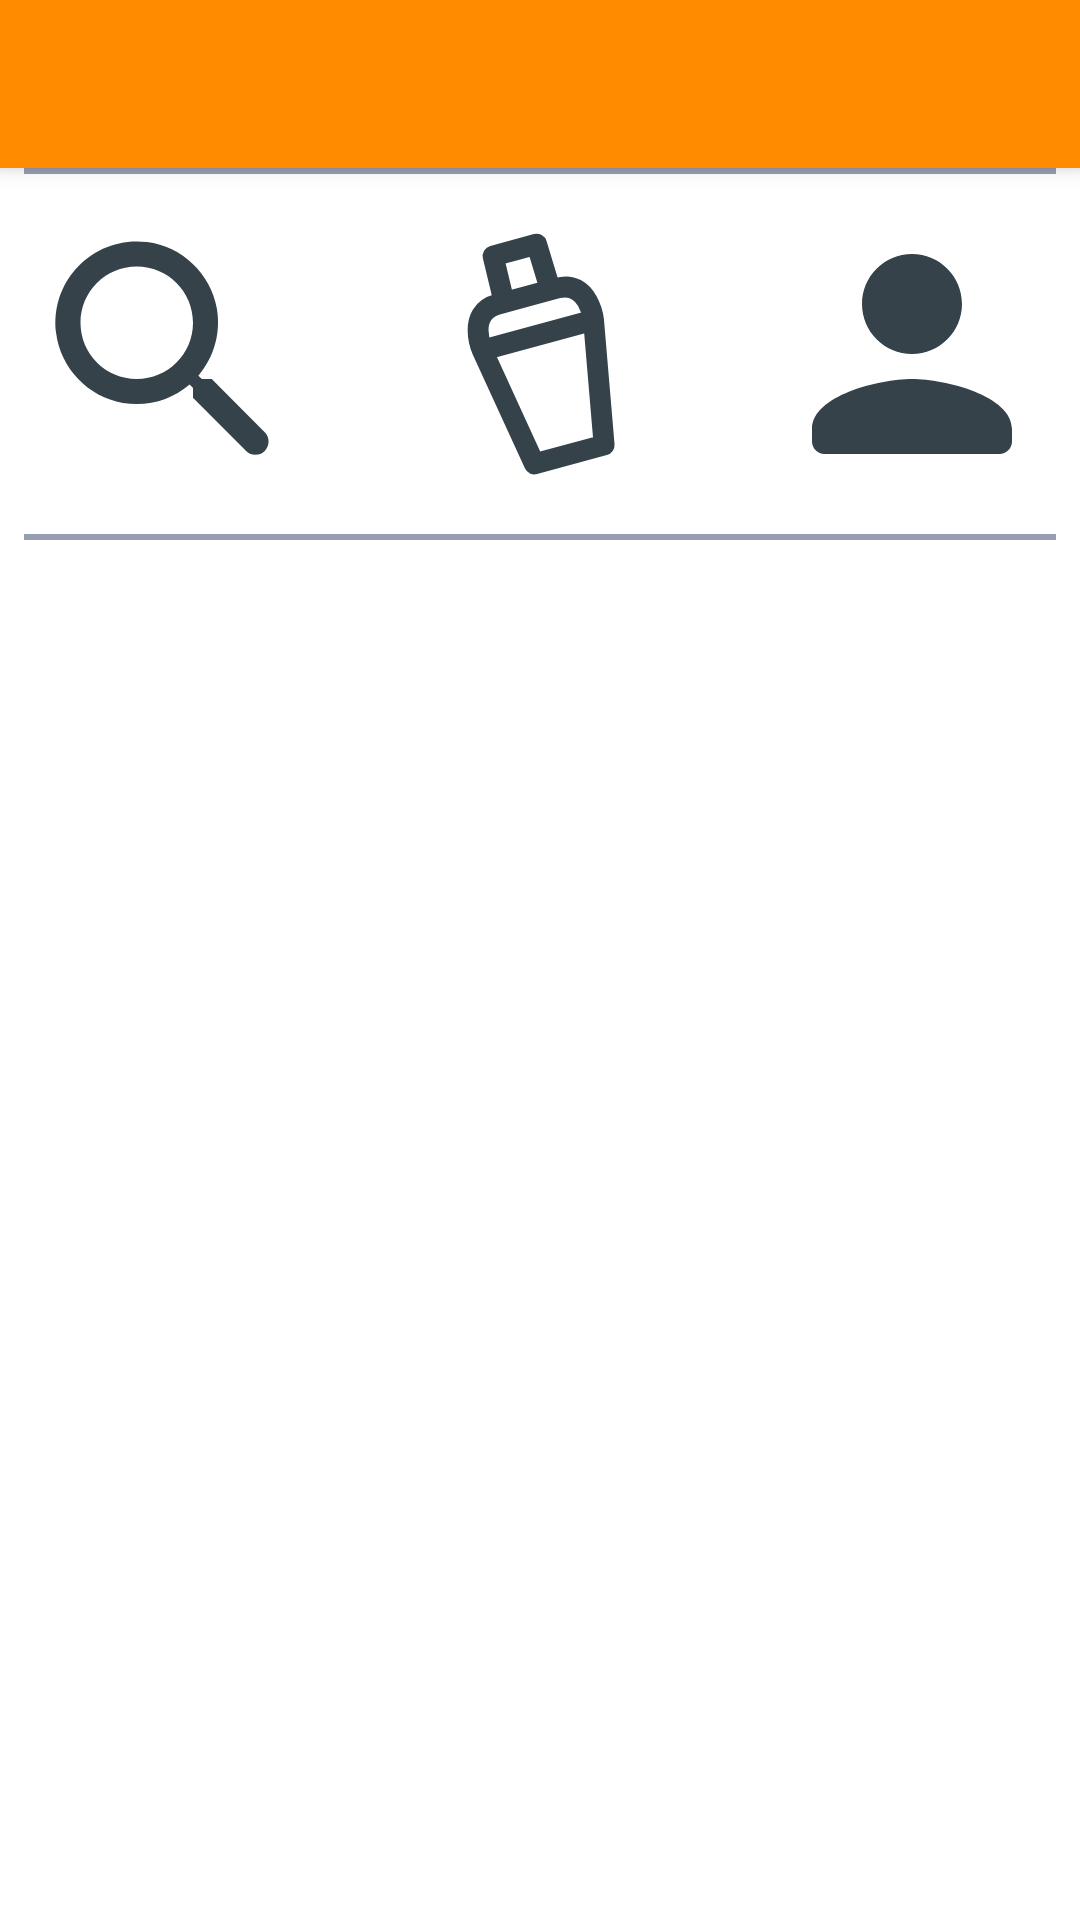

Android layout source for this screen:
<!-- AndroidManifest.xml: application theme Theme.ShakeLab -->
<!-- res/layout/activity_home.xml -->
<?xml version="1.0" encoding="utf-8"?>
<androidx.drawerlayout.widget.DrawerLayout xmlns:android="http://schemas.android.com/apk/res/android"
    xmlns:app="http://schemas.android.com/apk/res-auto"
    xmlns:tools="http://schemas.android.com/tools"
    android:id="@+id/drawer_layout"
    android:layout_width="match_parent"
    android:layout_height="match_parent"
    android:fitsSystemWindows="true"
    tools:context="com.example.shakelab.com.gholemhub.shakelab.HomeActivity"

    >

    <LinearLayout
        android:layout_width="match_parent"
        android:layout_height="match_parent"
        android:orientation="vertical">

        <androidx.appcompat.widget.Toolbar
            android:id="@+id/toolbar"
            android:layout_width="match_parent"
            android:layout_height="?attr/actionBarSize"
            android:elevation="4dp"
            android:background="@color/MainColour"
            android:theme="@style/ThemeOverlay.AppCompat.Dark.ActionBar"
            app:popupTheme="@style/ThemeOverlay.AppCompat.Light" />


        <RelativeLayout
    android:layout_width="wrap_content"
    android:layout_height="wrap_content"
    android:gravity="center">
            <ImageView
                android:id="@+id/imageViewHomeTest12"
                android:layout_width="wrap_content"
                android:layout_height="wrap_content"
                android:layout_marginBottom="438dp"
                android:scaleType="fitXY"
                app:srcCompat="@drawable/bar3"
                tools:ignore="VectorDrawableCompat" />

            <ImageView
                android:id="@+id/imageViewHomeTest1"
                android:layout_width="match_parent"
                android:layout_height="match_parent"
                android:layout_alignBottom="@+id/imageViewHomeTest12"
                android:layout_alignParentTop="true"
                android:layout_marginTop="8dp"
                android:layout_marginBottom="8dp"
                android:background="#00FFFFFF"

                app:srcCompat="@drawable/logo_shake_lab_while"
                tools:ignore="VectorDrawableCompat" />

            <View
                android:id="@+id/view1"
                android:layout_width="match_parent"
                android:layout_height="2dp"

                android:layout_below="@+id/imageViewHomeTest1"
                android:layout_marginStart="8dp"
                android:layout_marginEnd="8dp"
                android:layout_marginBottom="10dp"


                android:background="@color/grey1" />

            <LinearLayout
                android:layout_width="match_parent"
                android:layout_height="wrap_content"
                android:layout_below="@+id/view1"
                android:gravity="center"
                android:orientation="horizontal"
                android:id="@+id/l1">

                <ImageView
                    android:id="@+id/btnHome1"
                    android:layout_width="100dp"
                    android:layout_height="100dp"
                    android:layout_alignParentStart="true"
                    app:tint="@color/dark1"
                    app:srcCompat="@drawable/ic_search"
                    tools:ignore="VectorDrawableCompat" />

                <ImageView
                    android:id="@+id/btnHome2"
                    android:layout_width="100dp"
                    android:layout_height="87dp"

                    android:layout_marginStart="24dp"
                    android:layout_marginEnd="24dp"

                    app:srcCompat="@drawable/ic_shake3"
                    app:tint="@color/dark1"
                    tools:ignore="VectorDrawableCompat" />

                <ImageView
                    android:id="@+id/btnHome3"
                    android:layout_width="100dp"
                    android:layout_height="100dp"
                    android:layout_alignTop="@+id/btnHome1"
                    android:layout_alignParentEnd="true"

                    app:srcCompat="@drawable/ic_person"
                    app:tint="@color/dark1"
                    tools:ignore="VectorDrawableCompat" />

            </LinearLayout>

            <View
                android:id="@+id/view"
                android:layout_width="match_parent"
                android:layout_height="2dp"

                android:layout_below="@+id/l1"
                android:layout_marginStart="8dp"
                android:layout_marginTop="10dp"
                android:layout_marginEnd="8dp"
                android:layout_marginBottom="10dp"


                android:layout_weight="1"
                android:background="@color/grey1" />


        </RelativeLayout>



    </LinearLayout>

    <com.google.android.material.navigation.NavigationView
        android:id="@+id/nav_view"
        android:layout_width="wrap_content"
        android:layout_height="match_parent"
        android:layout_gravity="start"
        app:headerLayout="@layout/nav_header"
        app:menu="@menu/drawer_menu" >

    </com.google.android.material.navigation.NavigationView>

</androidx.drawerlayout.widget.DrawerLayout>
<!-- res/layout/nav_header.xml (included above) -->
<?xml version="1.0" encoding="utf-8"?>
<LinearLayout xmlns:android="http://schemas.android.com/apk/res/android"
    xmlns:app="http://schemas.android.com/apk/res-auto"
    xmlns:tools="http://schemas.android.com/tools"
    android:orientation="vertical"
    android:layout_width="match_parent"
    android:layout_height="176dp"
    android:gravity="bottom"
    android:padding="16dp"
    android:theme="@style/ThemeOverlay.AppCompat.Dark"

    android:background="@drawable/bar3"
    >
    
<RelativeLayout
    android:layout_width="match_parent"
    android:layout_height="match_parent">

    <TextView
        android:layout_width="wrap_content"
        android:layout_height="wrap_content"
        android:layout_alignParentStart="true"
        android:layout_alignParentTop="true"
        android:layout_gravity="center"
        android:layout_marginStart="19dp"
        android:layout_marginTop="74dp"
        android:fontFamily="sans-serif"
        android:text="Shake Lab"
        android:textAppearance="@style/TextAppearance.AppCompat.Body1"
        android:textColor="@color/white"
        android:textSize="40dp"
        android:textStyle="bold" />

</RelativeLayout>
</LinearLayout>
<!-- resources referenced by this layout -->
<resources>
  <color name="MainColour">#FF8B00</color>
  <color name="dark1">#35424a</color>
  <color name="grey1">#989eb1</color>
  <color name="white">#FFFFFFFF</color>
  <!-- drawable ic_person (drawable-xxhdpi) -->
  <vector android:height="24dp" android:tint="#989EB1"
      android:viewportHeight="24" android:viewportWidth="24"
      android:width="24dp" xmlns:android="http://schemas.android.com/apk/res/android">
      <path android:fillColor="@android:color/white" android:pathData="M12,12c2.21,0 4,-1.79 4,-4s-1.79,-4 -4,-4 -4,1.79 -4,4 1.79,4 4,4zM12,14c-2.67,0 -8,1.34 -8,4v1c0,0.55 0.45,1 1,1h14c0.55,0 1,-0.45 1,-1v-1c0,-2.66 -5.33,-4 -8,-4z"/>
  </vector>
  <!-- drawable ic_search (drawable-xxhdpi) -->
  <vector android:height="24dp" android:tint="#989EB1"
      android:viewportHeight="24" android:viewportWidth="24"
      android:width="24dp" xmlns:android="http://schemas.android.com/apk/res/android">
      <path android:fillColor="@android:color/white" android:pathData="M15.5,14h-0.79l-0.28,-0.27c1.2,-1.4 1.82,-3.31 1.48,-5.34 -0.47,-2.78 -2.79,-5 -5.59,-5.34 -4.23,-0.52 -7.79,3.04 -7.27,7.27 0.34,2.8 2.56,5.12 5.34,5.59 2.03,0.34 3.94,-0.28 5.34,-1.48l0.27,0.28v0.79l4.25,4.25c0.41,0.41 1.08,0.41 1.49,0 0.41,-0.41 0.41,-1.08 0,-1.49L15.5,14zM9.5,14C7.01,14 5,11.99 5,9.5S7.01,5 9.5,5 14,7.01 14,9.5 11.99,14 9.5,14z"/>
  </vector>
  <!-- drawable ic_shake3 (drawable-xxhdpi) -->
  <vector xmlns:android="http://schemas.android.com/apk/res/android"
      android:width="100dp"
      android:height="100dp"
      android:viewportWidth="100"
      android:viewportHeight="100">
    <path
        android:pathData="m33.407,31.177c-11.918,3.231 -5.701,17.581 -5.701,17.581l19.95,43.55 26.724,-7.246 -4.06,-47.859c0,0 -1.89,-15.547 -13.801,-12.293l-12.317,3.365z"
        android:strokeLineJoin="round"
        android:strokeWidth="8"
        android:fillColor="#00000000"
        android:strokeColor="#000000"
        android:strokeLineCap="butt"/>
    <path
        android:pathData="m36.108,30.444 l-4.282,-17.813 8.344,-2.263 8.344,-2.263 5.303,17.536"
        android:strokeLineJoin="round"
        android:strokeWidth="8"
        android:fillColor="#00000000"
        android:strokeColor="#000000"
        android:strokeLineCap="butt"/>
    <path
        android:pathData="M27.887,48.709 L70.23,37.227"
        android:strokeLineJoin="round"
        android:strokeWidth="8"
        android:fillColor="#00000000"
        android:strokeColor="#000000"
        android:strokeLineCap="butt"/>
  </vector>
  <style name="Theme.ShakeLab" parent="Theme.MaterialComponents.Light.NoActionBar">
          
          <item name="colorPrimary">@color/purple_500</item>
          <item name="colorPrimaryVariant">@color/purple_700</item>
          <item name="colorOnPrimary">@color/white</item>
          
          <item name="colorSecondary">@color/teal_200</item>
          <item name="colorSecondaryVariant">@color/teal_700</item>
          <item name="colorOnSecondary">@color/black</item>
          
          <item name="android:statusBarColor" tools:targetApi="l">?attr/colorPrimaryVariant</item>
          
      </style>
  <color name="purple_500">#FF8B00</color>
  <color name="purple_700">#FF8B00</color>
  <color name="teal_200">#FF8B00</color>
  <color name="teal_700">#FF8B00</color>
  <color name="black">#FF000000</color>
</resources>
